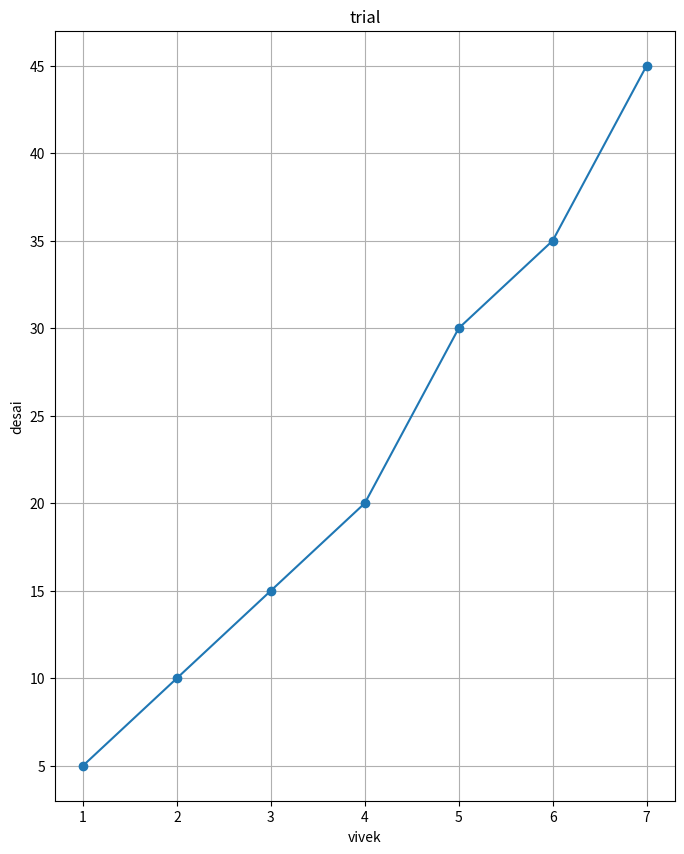

Python code for this plot:
import matplotlib
matplotlib.use('Agg')  # Use non-GUI backend

import matplotlib.pyplot as plt

x = [1, 2, 3, 4, 5, 6, 7]
y = [5, 10, 15, 20, 30, 35, 45]

plt.figure(figsize=(8, 10))
plt.plot(x, y, marker='o')
plt.xlabel("vivek")
plt.ylabel("desai")
plt.title("trial")
plt.grid(True)

# Save the plot as an image file
plt.savefig("my_plot.png")
plt.show()